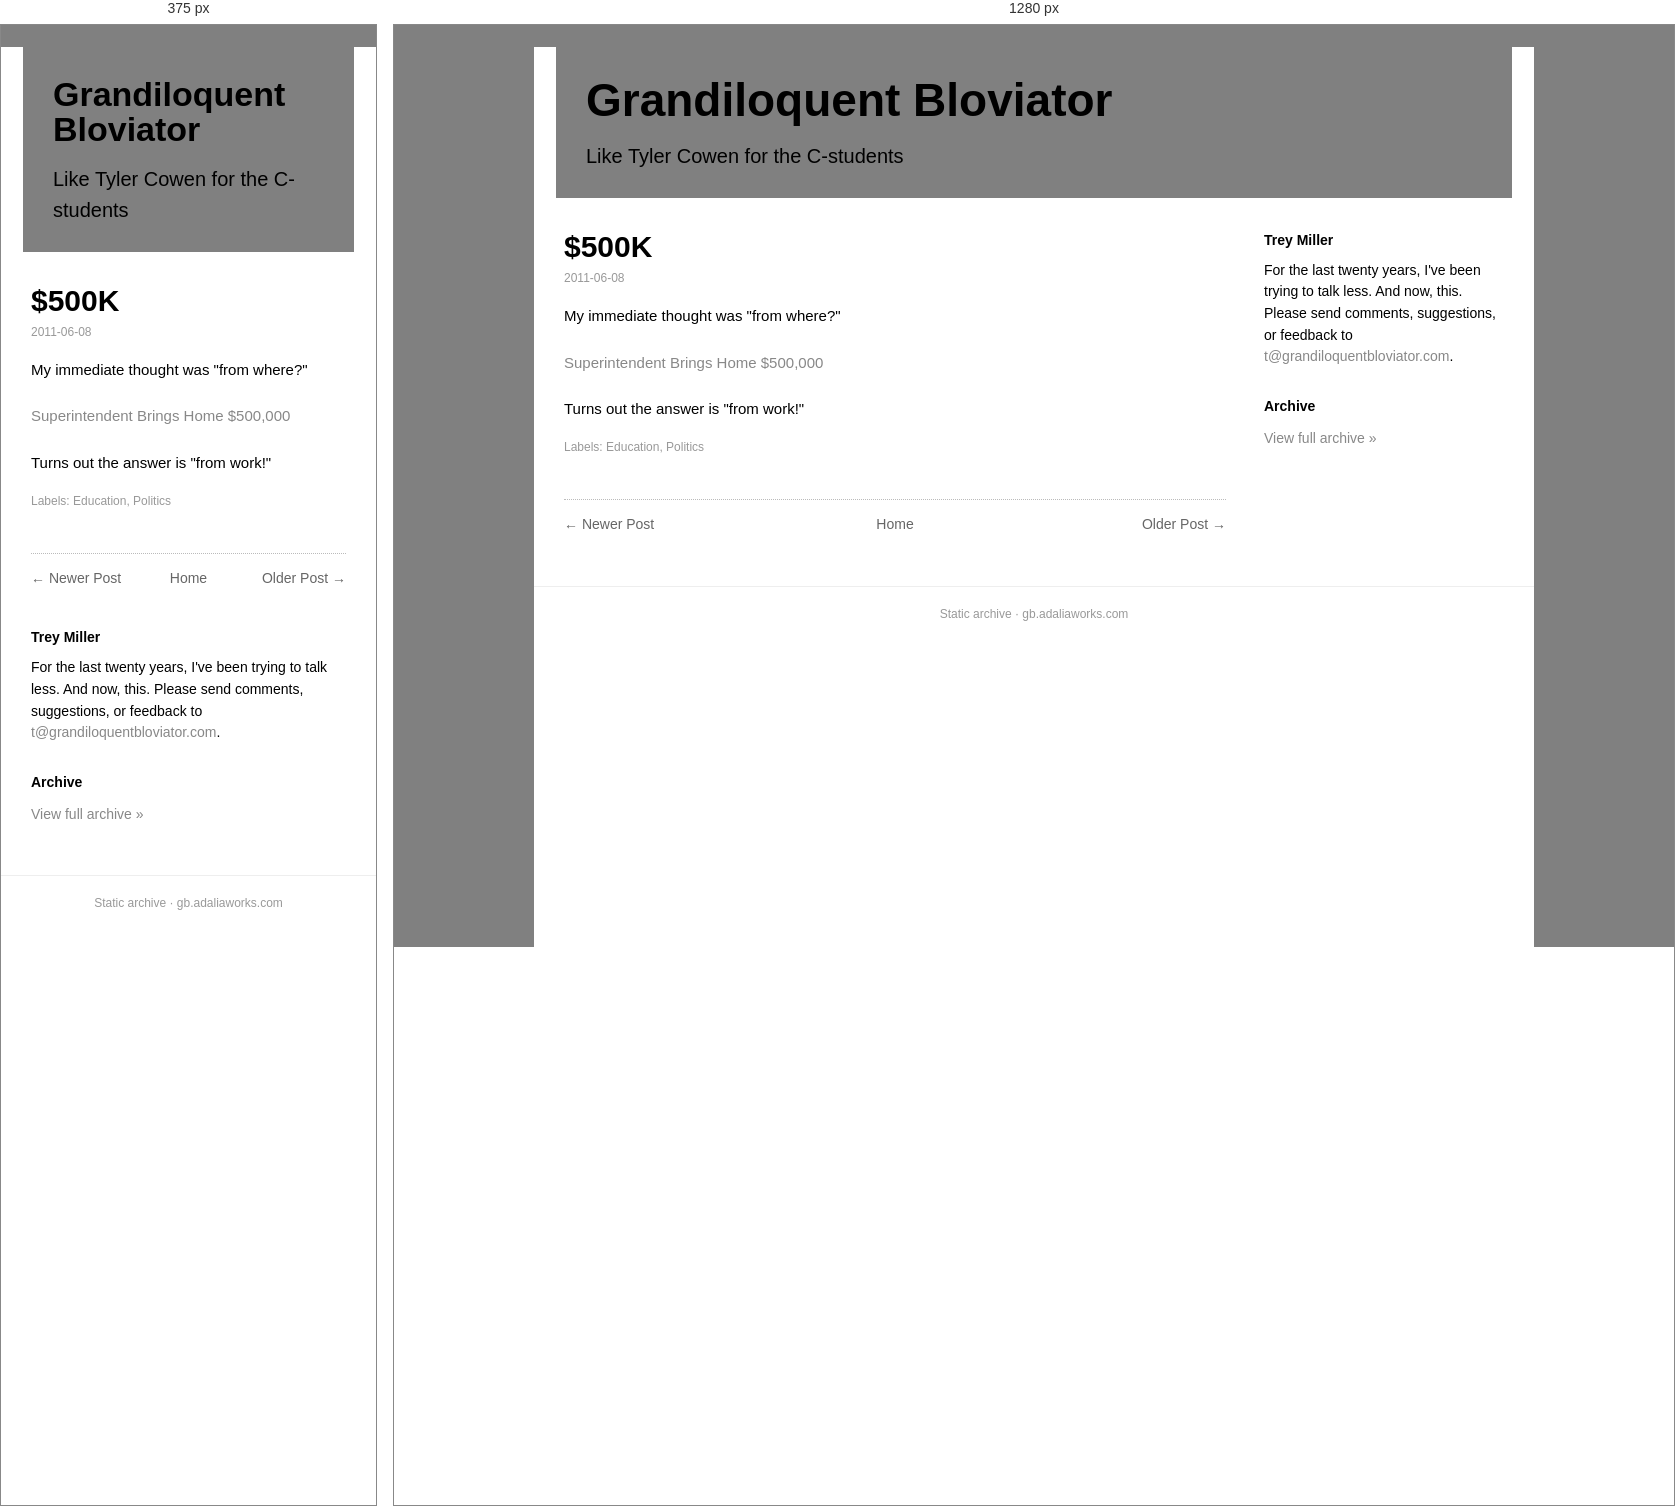
Rendered at 375 px and 1280 px, left to right.

<!-- file: 500k.html -->
<!doctype html><html lang=en><head><meta charset=utf-8><meta name=viewport content='width=device-width,initial-scale=1'><title>$500K</title><link rel='icon' type='image/x-icon' href='../../favicon.ico'><link rel=stylesheet href='../../style.css'></head><body><div class=box><div class=head><h1><a href='../../index.html'>Grandiloquent Bloviator</a></h1><div class=desc>Like Tyler Cowen for the C-students</div></div><div class=cols><div class=main><div class=post><h1 class=t>$500K</h1><div class=date>2011-06-08</div><div class=body>My immediate thought was "from where?"<br/>
<br/>
<a href="http://www.myfoxny.com/dpp/news/governor-blasts-syosset-schools-superintendent-salary-20110607">Superintendent Brings Home $500,000</a><br/>
<br/>
Turns out the answer is "from work!"</div><div class=labels>Labels: Education, Politics</div></div><div class="nav"><span class="newer"><a href="../../2011/06/this-is-better.html">&larr; Newer Post</a></span><span class="home"><a href="../../index.html">Home</a></span><span class="older"><a href="../../2011/06/grantland.html">Older Post &rarr;</a></span></div></div><div class=side><h3>Trey Miller</h3><div class="bio">For the last twenty years, I've been trying to talk less. And now, this. Please send comments, suggestions, or feedback to <a href='mailto:t@grandiloquentbloviator.com'>t@grandiloquentbloviator.com</a>.</div><h3>Archive</h3><div class="archlink"><a href="../../index.html">View full archive &raquo;</a></div></div></div><div class=foot>Static archive &middot; gb.adaliaworks.com</div></div><script data-goatcounter='https://grandblov.goatcounter.com/count' async src='//gc.zgo.at/count.js'></script></body></html>

/* @media block from style.css */
@media(max-width:760px){.side{flex-basis:100%}.head h1{font-size:34px}}